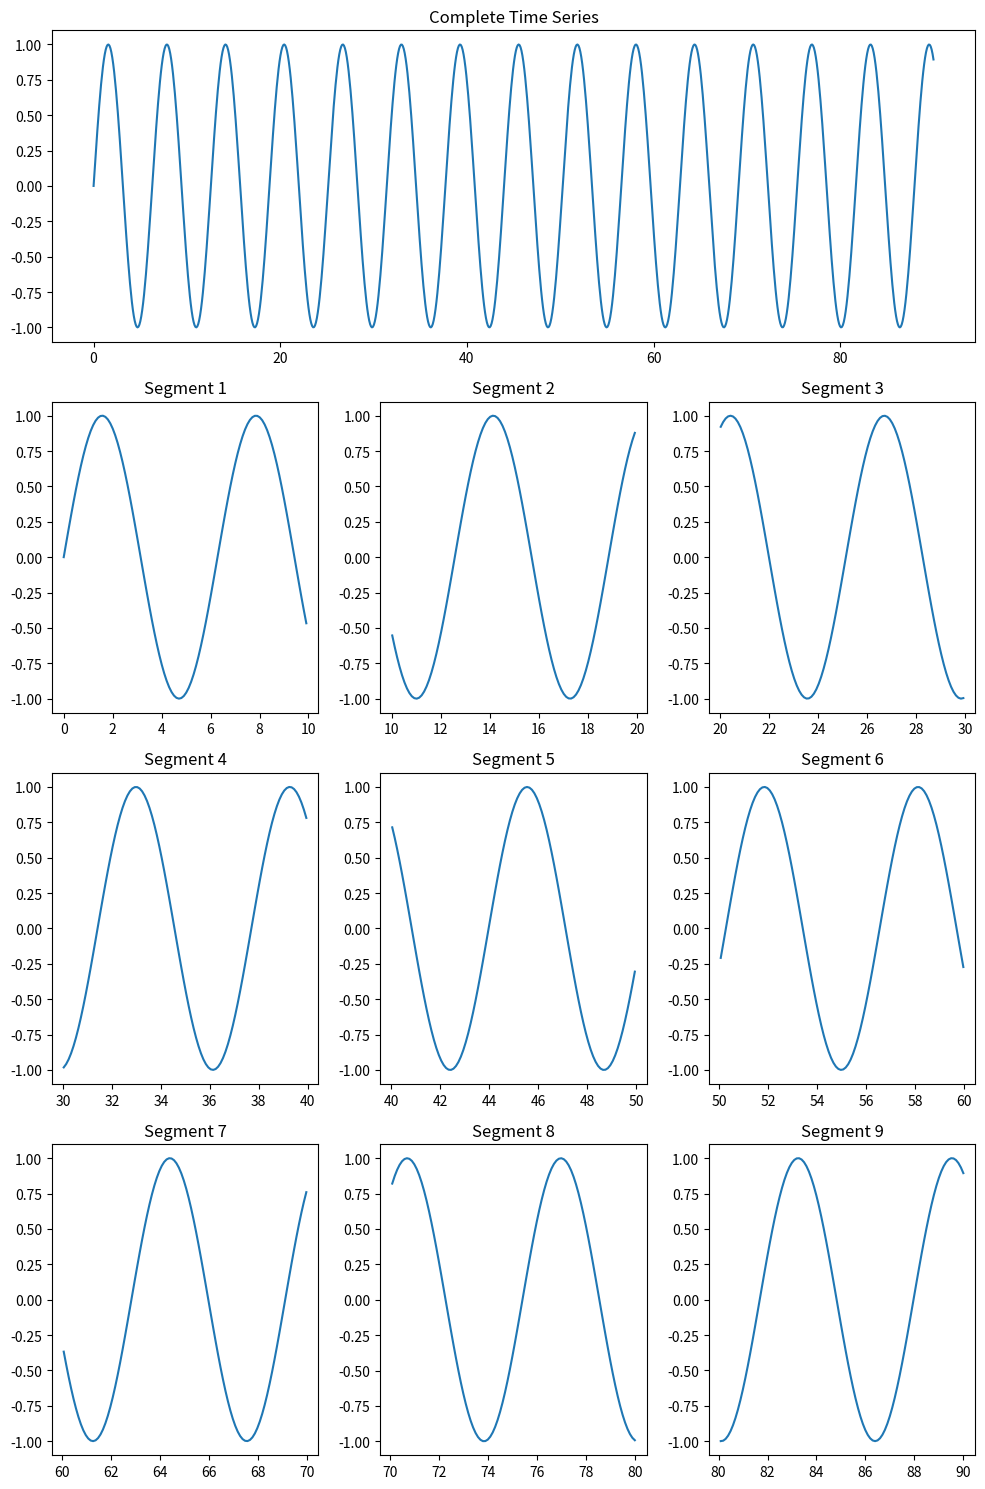

This figure's Python source:
import numpy as np
import matplotlib.pyplot as plt

# Generate sample time series data
time = np.linspace(0, 90, 900)
signal = np.sin(time)

def on_click(event):
    """Handle click events on subplots."""
    for i in range(3):
        for j in range(3):
            if subplot_axes[i][j].contains(event)[0]:
                if selected_breath[i][j] == 0:
                    for spine in subplot_axes[i][j].spines.values():
                        spine.set_edgecolor('red')
                        spine.set_linewidth(2)
                    selected_breath[i][j] = 1
                else:
                    for spine in subplot_axes[i][j].spines.values():
                        spine.set_edgecolor('black')
                        spine.set_linewidth(0.5)
                    selected_breath[i][j] = 0
    fig.canvas.draw()

def on_key(event):
    """Handle key press events."""
    if event.key == 'enter':
        plt.close()

# Create main figure and axes
fig = plt.figure(figsize=(10, 15))

# Create the top plot for the whole time series
top_ax = plt.subplot2grid((4, 3), (0, 0), colspan=3)
top_ax.plot(time, signal)
top_ax.set_title("Complete Time Series")

# Create the 3x3 grid for the subplots
subplot_axes = [[None for _ in range(3)] for _ in range(3)]
selected_breath = [[0 for _ in range(3)] for _ in range(3)]
for i in range(3):
    for j in range(3):
        start_idx = (i * 3 + j) * 100
        end_idx = start_idx + 100

        ax = plt.subplot2grid((4, 3), (i+1, j))
        ax.plot(time[start_idx:end_idx], signal[start_idx:end_idx])
        ax.set_title(f"Segment {i*3 + j + 1}")
        subplot_axes[i][j] = ax

# Connect event handlers
fig.canvas.mpl_connect('button_press_event', on_click)
fig.canvas.mpl_connect('key_press_event', on_key)

plt.tight_layout()
plt.show()
